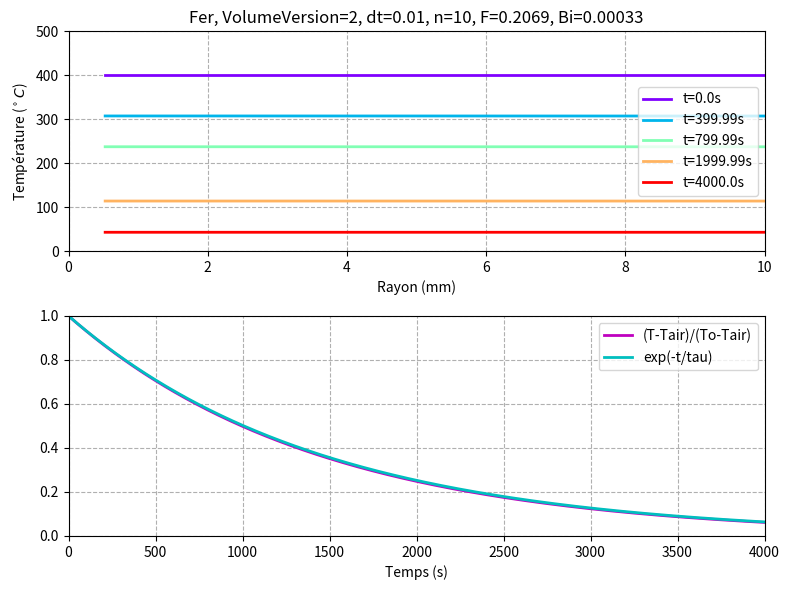

Write the Python code that produced this figure.
# -------------------------------------------------------------------------
#                      Programme Python
#                 l'équation de la chaleur dans une sphere
# -------------------------------------------------------------------------

import numpy as np
import matplotlib.pyplot as plt
import matplotlib.cm as cm

# -------------------------------------------------------------------------
#                 Choix des paramètres
# -------------------------------------------------------------------------

R=0.010 # le rayon maximum
n=10 # Nombre total de couches
dr=R/(n-0.5) # L'épaisseur de chaque couche ; # dr/2+(n-1)*dr=R
#print ('dr=',dr)

couche = np.linspace(0, n-1, n)    # index de chaque couche: [0,1, 2, ...,n-1]
r_couche=dr/2 + couche*dr # rayon de chaque couche



tfin=4000 # Temps final
dt=0.01 # pas de temps
duree_chaud=tfin*0.05

Nt=int(tfin/dt) # Nombre total de pas
t = np.linspace(0, tfin, Nt)    # Maillage pour le temps

volumeVersion=2 # 1, 2,3


# -------------------------------------------------------------------------
#                 Choix des matériaux
# -------------------------------------------------------------------------

# Lambda: Conductivité thermique ( W m−1 K−1 ) 
# cp: Capacité thermique massique (J K−1 kg−1) 
# rho: Masse volumique ( kg/m3 ) 


# Fer
cp= 444; rho= 7860; Lambda= 80; mat='Fer'

# Acier	
#cp= 435; rho= 7500; Lambda=50; mat='Acier'

# Aluminium		
#cp= 897; rho=2700; Lambda=220; mat='Aluminium'

# Cuivre	
#cp= 385; rho= 8960; Lambda=368; mat='Cuivre'

# Bois		
#cp= 2000; rho= 800; Lambda=0.04; mat='Bois'


h= 8 # W m-2 K-1
To=400
Tair=20


D= Lambda/(rho*cp) # diffusivité thermique (m2/s)
M = h/(rho*cp)


# Nombre de Biot
Bi=h*(R/3)/Lambda
Tau=rho*cp*(R/3)/h
F=D*dt/(dr**2)

# -------------------------------------------------------------------------
#                  Les conditions initiales
# -------------------------------------------------------------------------

# Conditions initiales:
Tini=np.ones(n)*To 

# -------------------------------------------------------------------------
#         L'evolution temporelle de la température dans la sphere
# -------------------------------------------------------------------------

Tavant=Tini
Tapres=np.zeros(n)


tableau_temps_Tx=np.zeros((Nt, n))
tableau_temps_Tx[0,:]=Tini

for i in range(0, Nt-1): 
    # pour la couche 0 :
    Vo=4/3*np.pi*r_couche[0]**3
    So=4*np.pi*r_couche[0]**2
    Tapres[0] = Tavant[0] + So/Vo*D*dt/dr*(Tavant[1]-Tavant[0])
    
    # pour la couche i, i=[1,2,...,n-2]
    for j in range(1, n-1):
        if volumeVersion==1:
            Vi=4*np.pi*r_couche[j-1]**2*dr
        elif volumeVersion==2:
            Vi=4*np.pi*r_couche[j]**2*dr
        else:
            Vi=4/3*np.pi*(r_couche[j]**3-r_couche[j-1]**3)
        Sinti=4*np.pi*r_couche[j-1]**2
        Sexti=4*np.pi*r_couche[j]**2
    
    
        
        Tapres[j] = Tavant[j] - Sinti/Vi*D*dt/dr*(Tavant[j]-Tavant[j-1]) + Sexti/Vi*D*dt/dr*(Tavant[j+1]-Tavant[j])
    
    # pour la couche n-1   
    if volumeVersion==1:
        Vfin=4*np.pi*r_couche[n-2]**2*dr
    elif volumeVersion==2:
        Vfin=4*np.pi*r_couche[n-1]**2*dr
    else:
        Vfin=4/3*np.pi*(r_couche[n-1]**3-r_couche[n-2]**3)
            
    
    Sintfin=4*np.pi*r_couche[n-2]**2
    Sextfin=4*np.pi*r_couche[n-1]**2
        
    
    Tapres[n-1] = Tavant[n-1]  -Sintfin/Vfin*D*dt/dr* (Tavant[n-1]-Tavant[n-2])- Sextfin/Vfin*M*dt *(Tavant[n-1]-Tair)   

    
    # Mettre à jour Tavant (avant le prochain pas de temps)
    Tavant= Tapres
    tableau_temps_Tx[i+1,:]=Tapres
 
    


# -------------------------------------------------------------------------
#             Traitement des résultats 
# -------------------------------------------------------------------------

#Sélectionner plusieurs moments du temps de calcul 
t_index=np.array([0,0.1,0.2,0.5,1])*(Nt-1) 
t_index = t_index.astype(int)



#Générer plusieurs couleurs d'arc-en-ciel
color = iter(cm.rainbow(np.linspace(0, 1,len(t_index))) )
plt.figure(figsize=(8, 6)) 
titre=mat+', VolumeVersion='+str(volumeVersion)+', dt='+str(dt)+', n='+str(n)+', F='+str(round(F,4))+', Bi='+str(round(Bi,5))

plt.subplot(2,1,1)
plt.title(titre)
for k in t_index:
    # Tracé la courbe de la température, pour chaque moment sélectionné
    Label='t='+str( round(t[k],2)  )+'s'
    plt.plot(r_couche*1e3, tableau_temps_Tx[k,:], '-',color=next(color),markersize=5,label=Label,lw=2)    
       
plt.grid(ls='--')
plt.legend(loc=0)    
plt.xlabel('Rayon (mm)')
plt.ylabel(r'Température ($^\circ C$)')
plt.axis([0,10,0,500])
#plt.title('Evolution de la température, matériaux='+mat)


plt.subplot(2,1,2)
plt.plot(t, (tableau_temps_Tx[:,-1]-Tair)/(To-Tair), '-m',label='(T-Tair)/(To-Tair)',lw=2)
plt.plot(t, np.exp(-t/Tau), '-c',label='exp(-t/tau)',lw=2) 

plt.grid(ls='--')
plt.legend(loc=0)    
plt.xlabel('Temps (s)')
plt.ylabel(r' ')
plt.axis([0,4000,0,1])

plt.tight_layout()
plt.savefig(titre+'.png',dpi=50,format='png',transparent=False)



print ('matériaux='+mat+', Volume version='+str(volumeVersion)+', F='+str(F)+', Bi='+str(Bi))



